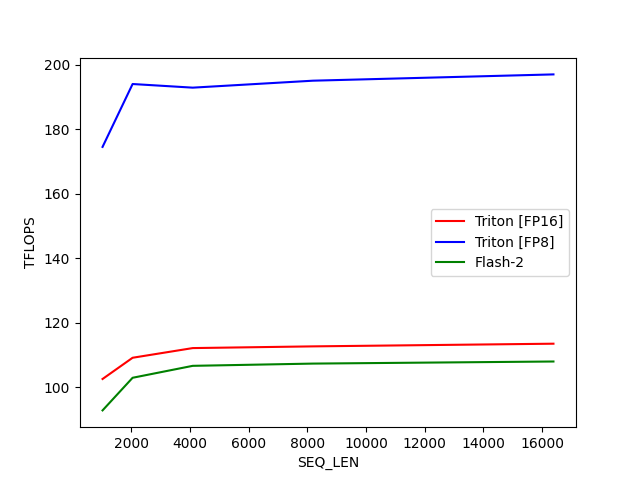

The file beside this chart, header and first rows:
SEQ_LEN, Triton [FP16], Triton [FP8], Flash-2
1024, 102.6, 174.5, 92.91
2048, 109.2, 194, 103
4096, 112.2, 192.8, 106.7
8192, 112.7, 195, 107.4
16384, 113.6, 196.9, 108
